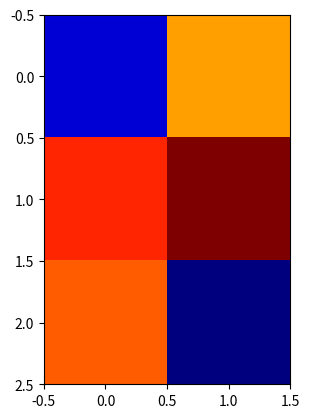

The script that saved this image:
import numpy as np
import matplotlib.pyplot as plt
import matplotlib.cm as cm

X = 10*np.random.rand(3,2)
print(X)

fig = plt.figure()
ax = fig.add_subplot(111)
ax.imshow(X, cmap=cm.jet, interpolation='nearest')

numrows, numcols = X.shape
def format_coord(x, y):
    col = int(x+0.5)
    row = int(y+0.5)
    if col>=0 and col<numcols and row>=0 and row<numrows:
        z = X[row,col]
        return 'x=%1.4f, y=%1.4f, z=%1.4f'%(x, y, z)
    else:
        return 'x=%1.4f, y=%1.4f'%(x, y)

ax.format_coord = format_coord
plt.show()
